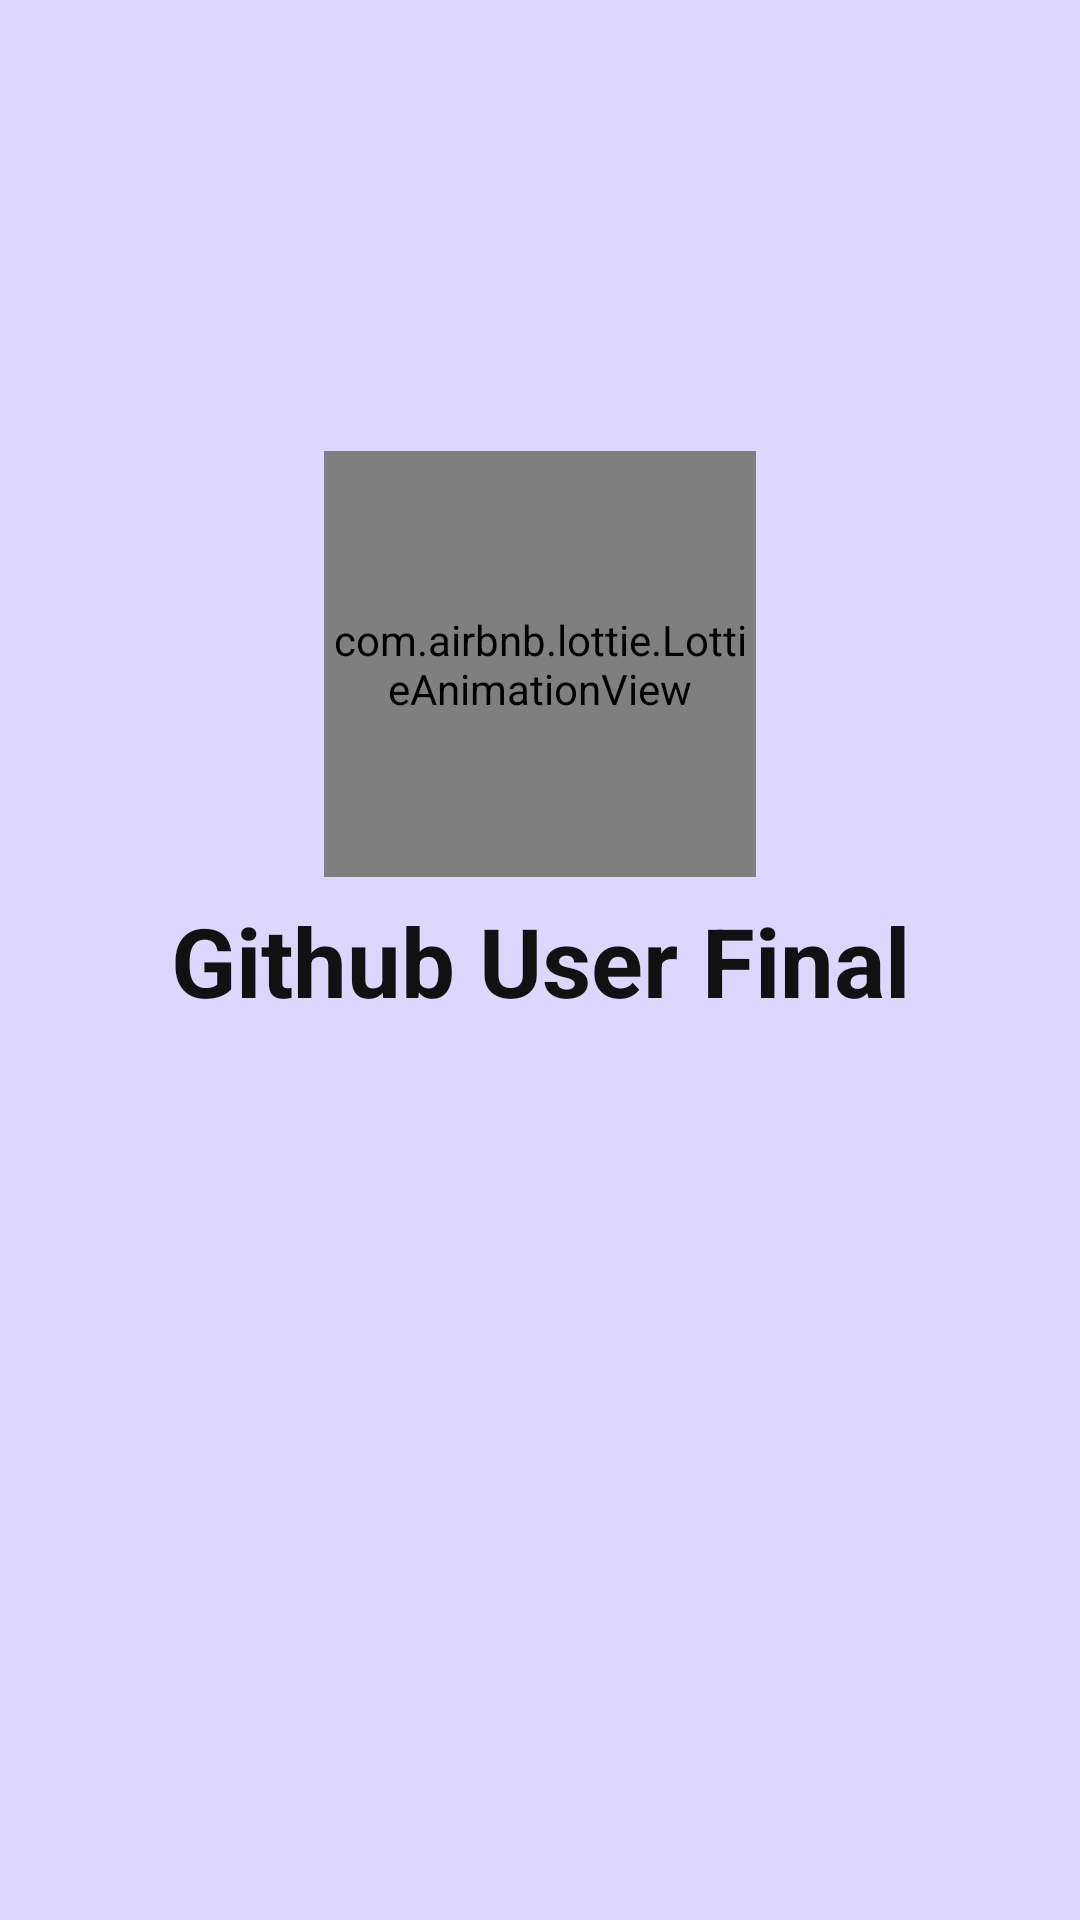

This screen was rendered from an Android layout file. Write that file and the resources it references.
<!-- AndroidManifest.xml: application theme Theme.GitHubUserFinal -->
<!-- res/layout/activity_splash_screen.xml -->
<?xml version="1.0" encoding="utf-8"?>
<androidx.constraintlayout.widget.ConstraintLayout xmlns:android="http://schemas.android.com/apk/res/android"
    xmlns:app="http://schemas.android.com/apk/res-auto"
    xmlns:tools="http://schemas.android.com/tools"
    android:layout_width="match_parent"
    android:layout_height="match_parent"
    android:background="#ddd6fe"
    android:padding="32dp"
    tools:context=".activity.SplashScreenActivity">

    <com.airbnb.lottie.LottieAnimationView
        android:layout_width="144dp"
        android:layout_height="142dp"
        app:layout_constraintBottom_toTopOf="@+id/app_name"
        app:layout_constraintEnd_toEndOf="parent"
        app:layout_constraintStart_toStartOf="parent"
        app:layout_constraintTop_toTopOf="parent"
        app:layout_constraintVertical_bias="0.95"
        app:lottie_autoPlay="true"
        app:lottie_loop="true"
        app:lottie_rawRes="@raw/github_icon" />

    <TextView
        android:id="@+id/app_name"
        android:layout_height="wrap_content"
        android:layout_width="wrap_content"
        android:text="@string/splash_screen_text"
        android:textColor="@color/black"
        android:textStyle="bold"
        android:textSize="32sp"
        app:layout_constraintBottom_toBottomOf="parent"
        app:layout_constraintEnd_toEndOf="parent"
        app:layout_constraintStart_toStartOf="parent"
        app:layout_constraintTop_toTopOf="parent" />

</androidx.constraintlayout.widget.ConstraintLayout>
<!-- resources referenced by this layout -->
<resources>
  <color name="black">#111111</color>
  <string name="splash_screen_text">Github User Final</string>
  <style name="Theme.GitHubUserFinal" parent="Theme.MaterialComponents.DayNight.NoActionBar">
          
          <item name="colorPrimary">@color/background_color</item>
          <item name="colorPrimaryVariant">@color/primaryDarkColor</item>
          <item name="colorOnPrimary">@color/black</item>
          
          <item name="colorSecondary">@color/blue</item>
          <item name="colorSecondaryVariant">@color/secondaryDarkColor</item>
          <item name="colorOnSecondary">@color/black</item>
          
          <item name="android:statusBarColor" tools:targetApi="l">?attr/colorPrimaryVariant</item>
          
          <item name="android:textColorPrimary">@color/black</item>
      </style>
  <color name="background_color">#f0f0f0</color>
  <color name="primaryDarkColor">#b6b6b6</color>
  <color name="blue">#8b5cf6</color>
  <color name="secondaryDarkColor">#111111</color>
</resources>
